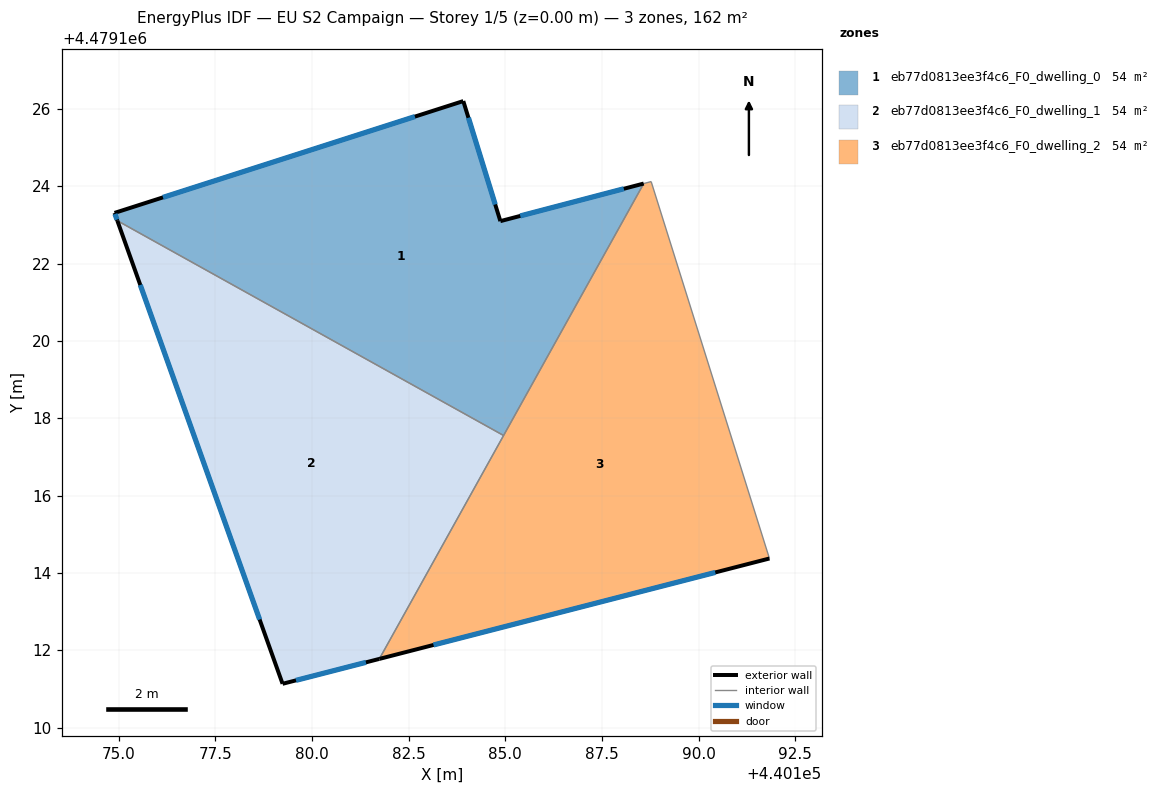
=== STOREY PLAN SPEC (per zone: floor XY polygon, exterior-wall plan segments, windows/doors) ===
zone 1: eb77d0813ee3f4c6_F0_dwelling_0  (54.2 m²)
  floor: (440188.58, 4479124.07) (440184.96, 4479117.55) (440174.97, 4479123.11) (440174.90, 4479123.31) (440183.91, 4479126.20) (440184.87, 4479123.10)
  exterior wall: (440174.90, 4479123.31) – (440174.97, 4479123.11)  [0.2 m]
    window: (440174.91, 4479123.28) – (440174.96, 4479123.14)  [0.3 m²]
  exterior wall: (440183.91, 4479126.20) – (440174.90, 4479123.31)  [9.5 m]
    window: (440182.66, 4479125.80) – (440176.15, 4479123.71)  [14.8 m²]
  exterior wall: (440184.87, 4479123.10) – (440183.91, 4479126.20)  [3.2 m]
    window: (440184.74, 4479123.53) – (440184.05, 4479125.77)  [5.1 m²]
  exterior wall: (440188.58, 4479124.07) – (440184.87, 4479123.10)  [3.8 m]
    window: (440188.07, 4479123.94) – (440185.39, 4479123.23)  [6.0 m²]
  interior walls: 2
zone 2: eb77d0813ee3f4c6_F0_dwelling_1  (54.1 m²)
  floor: (440184.96, 4479117.55) (440181.74, 4479111.78) (440179.24, 4479111.13) (440174.97, 4479123.11)
  exterior wall: (440174.97, 4479123.11) – (440179.24, 4479111.13)  [12.7 m]
    window: (440175.56, 4479121.45) – (440178.65, 4479112.79)  [19.9 m²]
  exterior wall: (440179.24, 4479111.13) – (440181.74, 4479111.78)  [2.6 m]
    window: (440179.59, 4479111.22) – (440181.40, 4479111.69)  [4.0 m²]
  interior walls: 2
zone 3: eb77d0813ee3f4c6_F0_dwelling_2  (54.2 m²)
  floor: (440188.77, 4479124.12) (440191.83, 4479114.37) (440181.74, 4479111.78) (440188.58, 4479124.07)
  exterior wall: (440181.74, 4479111.78) – (440191.83, 4479114.37)  [10.4 m]
    window: (440183.14, 4479112.14) – (440190.43, 4479114.01)  [16.3 m²]
  interior walls: 4

=== DERIVED (storey summary) ===
Building: EU S2 Campaign
Storey: 1 of 5  (floor level z = 0.00 m)
Storey gross floor area: 162.5 m²
Zones on this storey: 3
  - eb77d0813ee3f4c6_F0_dwelling_0: floor 54.2 m²; exterior wall 16.8 m (50.3 m²); 4 window(s) 26.3 m²; WWR 52.2%
  - eb77d0813ee3f4c6_F0_dwelling_1: floor 54.1 m²; exterior wall 15.3 m (45.9 m²); 2 window(s) 24.0 m²; WWR 52.2%
  - eb77d0813ee3f4c6_F0_dwelling_2: floor 54.2 m²; exterior wall 10.4 m (31.3 m²); 1 window(s) 16.3 m²; WWR 52.2%
Zone adjacency (shared interzone walls):
  - eb77d0813ee3f4c6_F0_dwelling_0 ↔ eb77d0813ee3f4c6_F0_dwelling_1
  - eb77d0813ee3f4c6_F0_dwelling_0 ↔ eb77d0813ee3f4c6_F0_dwelling_2
  - eb77d0813ee3f4c6_F0_dwelling_1 ↔ eb77d0813ee3f4c6_F0_dwelling_2